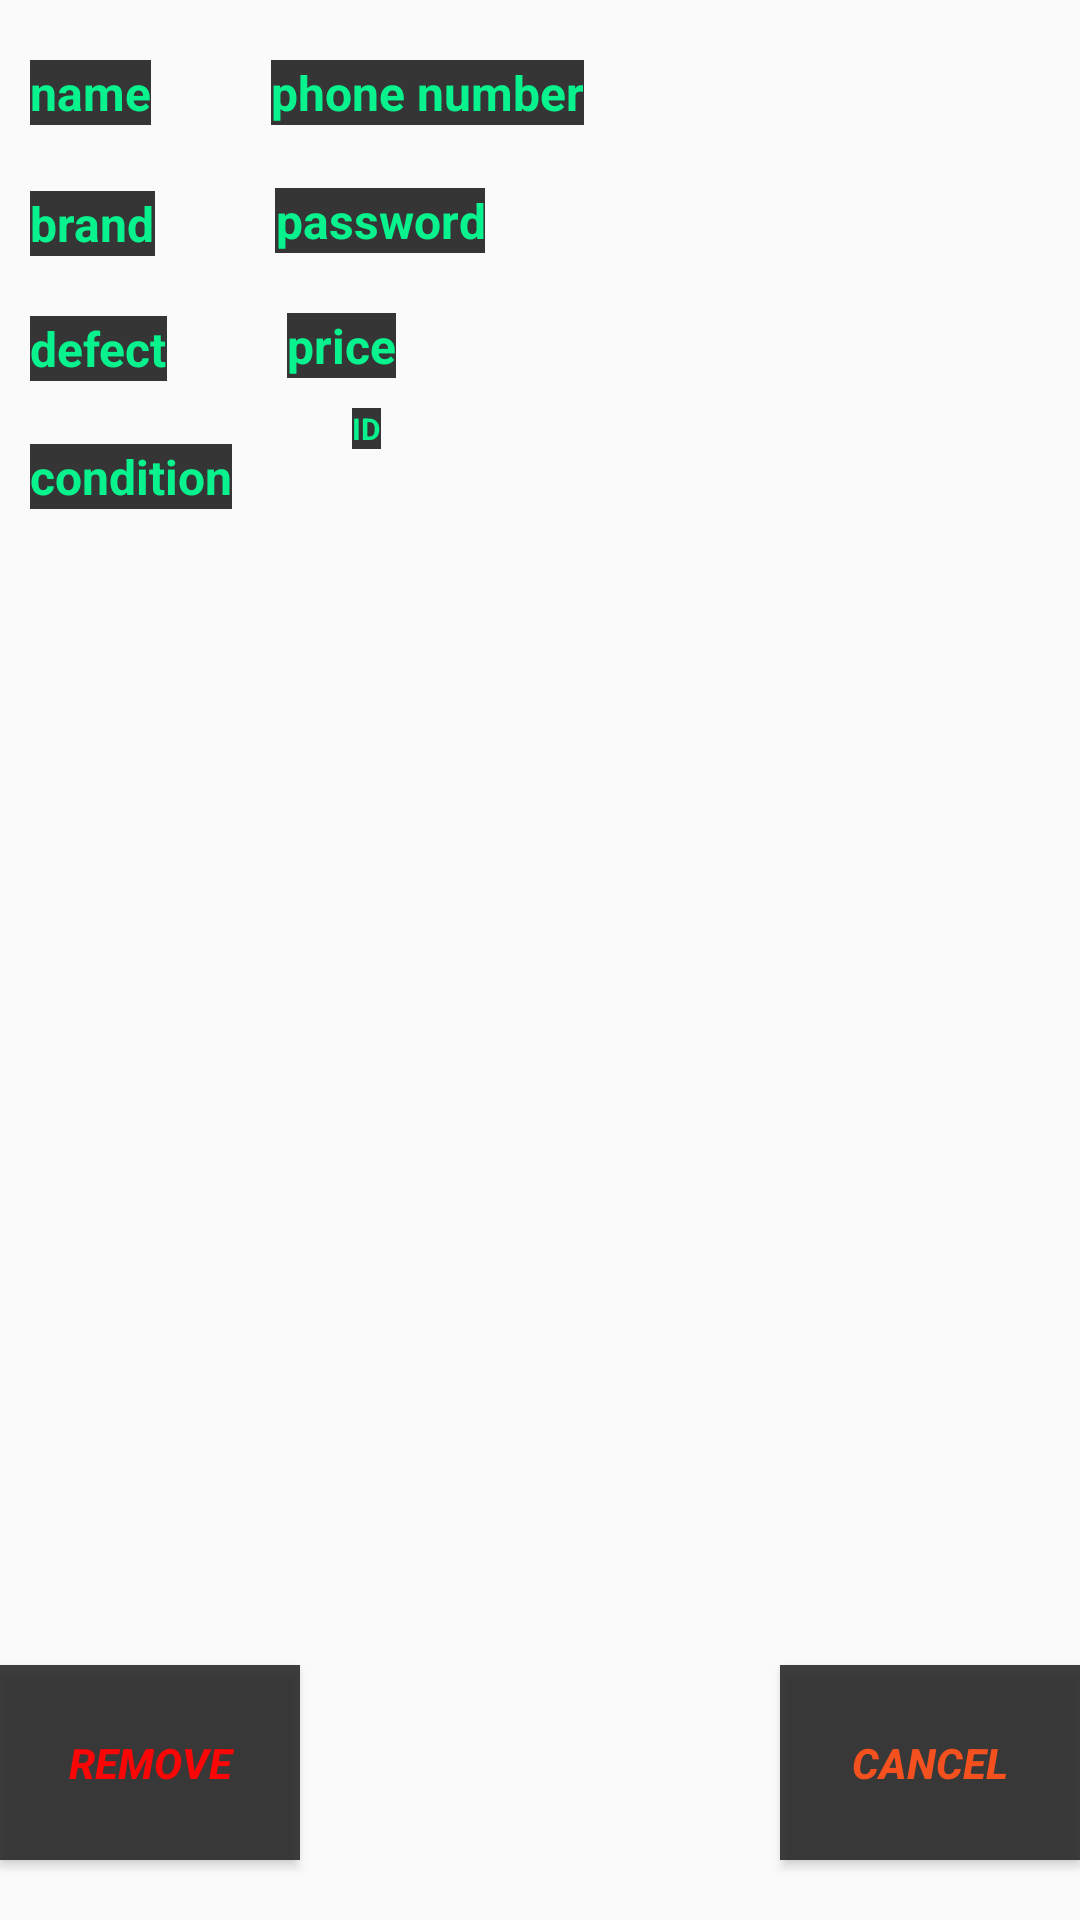

This screen was rendered from an Android layout file. Write that file and the resources it references.
<!-- AndroidManifest.xml: application theme AppTheme -->
<!-- res/layout/popupshow2.xml -->
<?xml version="1.0" encoding="utf-8"?>
<RelativeLayout xmlns:android="http://schemas.android.com/apk/res/android"
    android:layout_width="350dp"
    android:layout_height="300dp"
    android:background="@drawable/background2"
    >

    <TextView
        android:id="@+id/passwordview"
        android:layout_width="wrap_content"
        android:layout_height="wrap_content"
        android:layout_below="@id/phonenumberview"
        android:layout_marginLeft="40dp"
        android:layout_marginTop="21dp"
        android:layout_toRightOf="@id/brandview"
        android:background="#D0090909"
        android:gravity="center"
        android:text="password"
        android:textColor="#08F38D"
        android:textSize="16sp"
        android:textStyle="bold" />

    <TextView
        android:id="@+id/brandview"
        android:layout_width="wrap_content"
        android:layout_height="wrap_content"
        android:layout_below="@id/nameview"
        android:layout_marginLeft="10dp"
        android:layout_marginTop="22dp"
        android:background="#D0090909"
        android:gravity="center"
        android:text="brand"
        android:textColor="#08F38D"
        android:textSize="16sp"
        android:textStyle="bold" />

    <TextView
        android:id="@+id/defectview"
        android:layout_width="wrap_content"
        android:layout_height="wrap_content"
        android:layout_below="@id/brandview"
        android:layout_marginLeft="10dp"
        android:layout_marginTop="20dp"

        android:background="#D0090909"
        android:gravity="center"
        android:text="defect"
        android:textColor="#08F38D"
        android:textSize="16sp"
        android:textStyle="bold" />

    <TextView
        android:id="@+id/priceview"
        android:layout_width="wrap_content"
        android:layout_height="wrap_content"
        android:layout_below="@id/passwordview"
        android:layout_marginLeft="40dp"
        android:layout_marginTop="20dp"
        android:layout_toRightOf="@id/defectview"
        android:background="#D0090909"
        android:gravity="center"
        android:text="price"
        android:textColor="#08F38D"
        android:textSize="16sp"
        android:textStyle="bold" />

    <TextView
        android:id="@+id/idview"
        android:layout_width="wrap_content"
        android:layout_height="wrap_content"
        android:layout_below="@id/priceview"
        android:layout_marginLeft="40dp"
        android:layout_marginTop="10dp"
        android:layout_toRightOf="@id/doneview"
        android:background="#D0090909"
        android:gravity="center"
        android:text="ID"
        android:textColor="#08F38D"
        android:textSize="10sp"
        android:textStyle="bold" />

    <TextView
        android:id="@+id/doneview"
        android:layout_width="wrap_content"
        android:layout_height="wrap_content"
        android:layout_below="@id/defectview"
        android:layout_marginLeft="10dp"
        android:layout_marginTop="21dp"
        android:background="#D0090909"
        android:gravity="center"
        android:text="condition"
        android:textColor="#08F38D"
        android:textSize="16sp"
        android:textStyle="bold" />

    <TextView
        android:id="@+id/nameview"
        android:layout_width="wrap_content"
        android:layout_height="wrap_content"
        android:layout_marginLeft="10dp"
        android:layout_marginTop="20dp"
        android:background="#D0090909"
        android:gravity="center"
        android:text="name"
        android:textColor="#08F38D"
        android:textSize="16sp"
        android:textStyle="bold" />

    <TextView
        android:id="@+id/phonenumberview"
        android:layout_width="wrap_content"
        android:layout_height="wrap_content"
        android:layout_marginLeft="40dp"
        android:layout_marginTop="20dp"
        android:layout_marginRight="20dp"
        android:layout_toRightOf="@+id/nameview"
        android:background="#D0090909"
        android:gravity="center"
        android:text="phone number"
        android:textColor="#08F38D"
        android:textSize="16sp"
        android:textStyle="bold" />

    <Button
        android:id="@+id/btnCancel2"
        android:layout_width="100dp"
        android:layout_height="65dp"
        android:layout_alignParentRight="true"
        android:layout_alignParentBottom="true"
        android:layout_marginBottom="20dp"
        android:background="#D71E1D1D"
        android:text="cancel"
        android:textColor="#F4511E"
        android:textStyle="bold|italic" />

    <Button
        android:id="@+id/btnRemove2"
        android:layout_width="100dp"
        android:layout_height="65dp"
        android:layout_alignParentBottom="true"
        android:layout_centerVertical="true"
        android:layout_marginBottom="20dp"
        android:background="#D71E1D1D"
        android:text="Remove"
        android:textColor="#FA0606"
        android:textStyle="bold|italic" />
</RelativeLayout>
<!-- resources referenced by this layout -->
<resources>
  <style name="AppTheme" parent="Theme.AppCompat.Light.DarkActionBar">
          
          <item name="colorPrimary">@color/colorPrimary</item>
          <item name="colorPrimaryDark">@color/colorPrimaryDark</item>
          <item name="colorAccent">@color/colorAccent</item>
      </style>
  <color name="colorPrimary">#008577</color>
  <color name="colorPrimaryDark">#00574B</color>
  <color name="colorAccent">#FBFAFB</color>
</resources>
